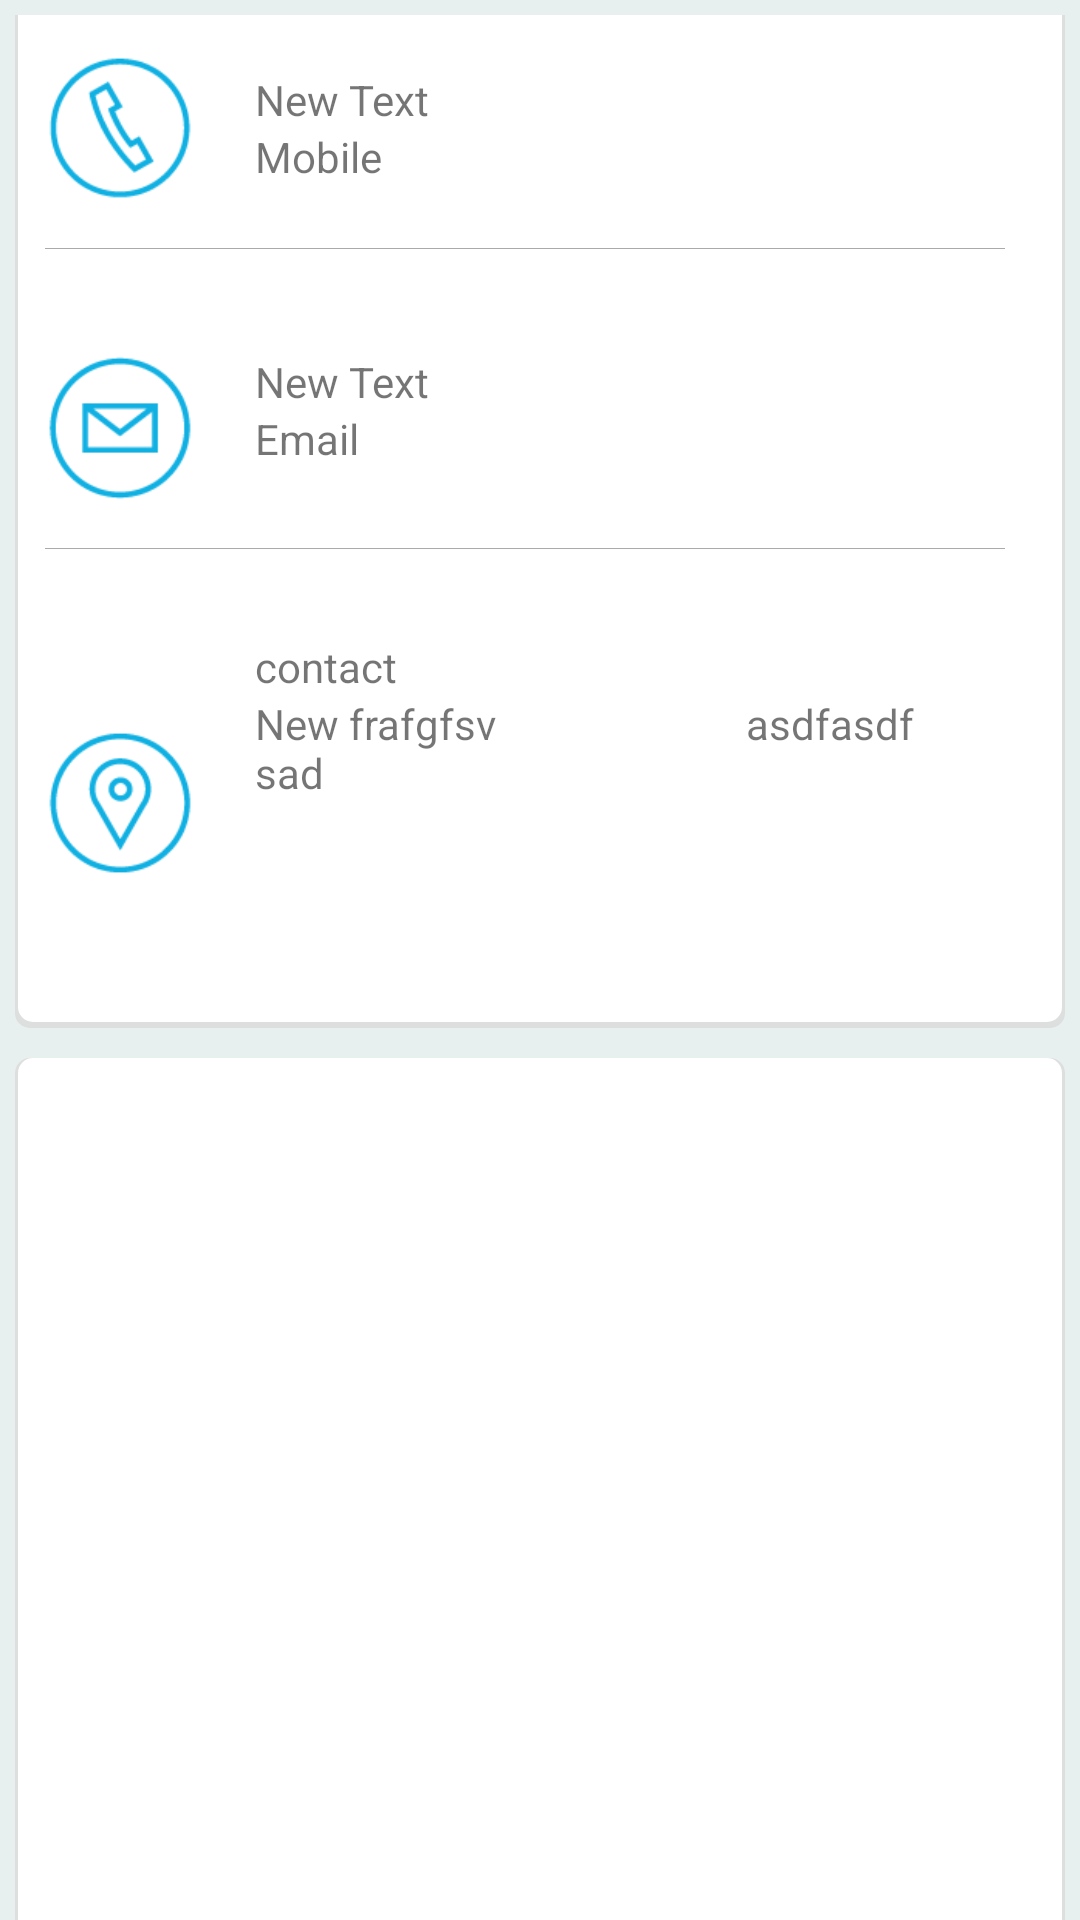

Here is an Android app screen rendered from its layout file. Give the layout XML and the strings, colors and styles it references.
<!-- AndroidManifest.xml: application theme AppTheme -->
<!-- res/layout/details.xml -->
<LinearLayout xmlns:android="http://schemas.android.com/apk/res/android"

    android:layout_width="match_parent"
    android:layout_height="match_parent"
    android:background="@color/bgColor"
    android:orientation="vertical"
    android:gravity="center_vertical"
    android:paddingStart="5dp"
    android:paddingEnd="5dp"
    android:paddingTop="5dp"

    android:minHeight="?android:attr/listPreferredItemHeightSmall"
    >




        <RelativeLayout

            android:layout_width="match_parent"
            android:orientation="vertical"
            android:layout_height="wrap_content"


            android:background="@drawable/shadow_background"
            android:id="@+id/lin_doc"
            >
            <RelativeLayout
                android:layout_width="match_parent"
                android:layout_height="100dp"

                android:layout_alignParentTop="true"
                android:id="@+id/mobilee"
                >

                <ImageView
                    android:id="@+id/imageview"
                    android:layout_width="50dp"
                    android:layout_height="50dp"
                    android:src="@drawable/phone"
                    android:layout_marginStart="10dp"
                    android:layout_centerVertical="true"
                    android:contentDescription="@string/app_name"/>
                <LinearLayout
                    android:layout_width="wrap_content"
                    android:layout_height="wrap_content"
                    android:id="@+id/linear1"
                    android:orientation="vertical"
                    android:layout_toRightOf="@+id/imageview"
                    android:layout_marginLeft="20dp"
                    android:layout_centerVertical="true"
                    >
                    <TextView
                        android:layout_width="wrap_content"
                        android:layout_height="wrap_content"
                        android:text="New Text"
                        android:id="@+id/reporter"

                        android:layout_alignParentLeft="true"
                        android:layout_alignParentStart="true"
                        />

                    <TextView
                        android:layout_width="match_parent"
                        android:layout_height="wrap_content"
                        android:text="Mobile"
                        android:id="@+id/date"
                        android:layout_below="@+id/reporter"
                        android:layout_alignLeft="@+id/reporter"
                        android:layout_alignStart="@+id/reporter" />


                </LinearLayout>
                <View
                    android:layout_width="320dp"
                    android:layout_height="0.1dp"
                    android:layout_marginTop="90dp"

                    android:background="@android:color/darker_gray"
                    android:id="@+id/view2"
                    android:layout_marginLeft="10dp"
                    />



            </RelativeLayout>

            <RelativeLayout
                android:layout_width="match_parent"
                android:layout_height="100dp"
                android:layout_below="@+id/mobilee"

                android:id="@+id/emailee">
                <ImageView
                    android:id="@+id/emailview"
                    android:layout_width="50dp"
                    android:layout_height="50dp"
                    android:src="@drawable/message"
                android:layout_marginStart="10dp"
                    android:layout_centerVertical="true"
                    android:contentDescription="@string/app_name"/>

                <LinearLayout
                    android:layout_width="wrap_content"
                    android:layout_height="wrap_content"
                    android:id="@+id/linear2"
                    android:orientation="vertical"

                    android:layout_alignTop="@+id/emailview"
                    android:layout_marginLeft="20dp"
                    android:layout_toEndOf="@+id/emailview">

                    <TextView
                        android:layout_width="wrap_content"
                        android:layout_height="wrap_content"
                        android:text="New Text"
                        android:id="@+id/email"

                        android:layout_alignLeft="@+id/date"
                        android:layout_alignStart="@+id/date" />

                    <TextView
                        android:layout_width="wrap_content"
                        android:layout_height="wrap_content"
                        android:text="Email"
                        android:id="@+id/textView2"
                        android:layout_below="@+id/email"
                        android:layout_alignLeft="@+id/email"
                        android:layout_alignStart="@+id/email" />

                </LinearLayout>
                <View
                    android:layout_width="320dp"
                    android:layout_height="0.1dp"
                    android:layout_marginTop="90dp"

                    android:background="@android:color/darker_gray"
                    android:id="@+id/view2"
                    android:layout_marginLeft="10dp"
                    />


            </RelativeLayout>
            <RelativeLayout
                android:layout_width="match_parent"
                android:layout_height="150dp"
                android:layout_below="@+id/emailee"

                android:id="@+id/contatceee">

                <ImageView
                    android:id="@+id/contatcview"
                    android:layout_width="50dp"
                    android:layout_height="50dp"
                    android:src="@drawable/location"
                    android:layout_marginStart="10dp"
                    android:layout_centerVertical="true"
                    android:contentDescription="@string/app_name"/>
                <LinearLayout
                    android:layout_width="wrap_content"
                    android:layout_height="wrap_content"
                    android:id="@+id/linear3"

                    android:orientation="vertical"

                    android:layout_marginLeft="20dp"

android:layout_marginTop="20dp"
                    android:layout_toEndOf="@+id/contatcview"
                   >

                    <TextView
                        android:layout_width="wrap_content"
                        android:layout_height="wrap_content"
                        android:text="contact"
                        android:id="@+id/contact"

                        android:layout_alignLeft="@+id/textView2"
                        android:layout_alignStart="@+id/textView2" />

                    <TextView
                        android:layout_width="wrap_content"
                        android:layout_height="wrap_content"
                        android:text="New frafgfsv
                        asdfasdf
                        sad"
                        android:id="@+id/textView3"
                        android:layout_below="@+id/contact"
                        android:layout_alignLeft="@+id/contact"
                        android:layout_alignStart="@+id/contact" />

                </LinearLayout>


            </RelativeLayout>

        </RelativeLayout>





    <RelativeLayout
        android:layout_width="match_parent"
        android:layout_marginTop="10dp"

        android:layout_height="300dp"

        android:background="@drawable/shadow_background"

        android:orientation="horizontal"

        >


    </RelativeLayout>

</LinearLayout>
<!-- resources referenced by this layout -->
<resources>
  <color name="bgColor">#e8efef</color>
  <!-- drawable location: png bitmap (drawable-hdpi, 1707 bytes) -->
  <!-- drawable message: png bitmap (drawable-hdpi, 1550 bytes) -->
  <!-- drawable phone: png bitmap (drawable-hdpi, 1581 bytes) -->
  <!-- drawable shadow_background (drawable) -->
  <?xml version="1.0" encoding="utf-8"?>
      <layer-list xmlns:android="http://schemas.android.com/apk/res/android">
          <item >
              <shape
                  android:shape="rectangle">
                  <solid android:color="#DDDFDE" />
                  <corners android:radius="5dp"/>
              </shape>
          </item>
          <item android:right="1dp" android:left="1dp" android:bottom="2dp">
              <shape
                  android:shape="rectangle">
                  <solid android:color="@android:color/white"/>
                  <corners android:radius="5dp"/>
              </shape>
          </item>
      </layer-list>
  <string name="app_name">hellopages</string>
  <style name="AppTheme" parent="AppBaseTheme">
          
      </style>
  <style name="AppBaseTheme" parent="Theme.AppCompat.Light">
          
      </style>
</resources>
